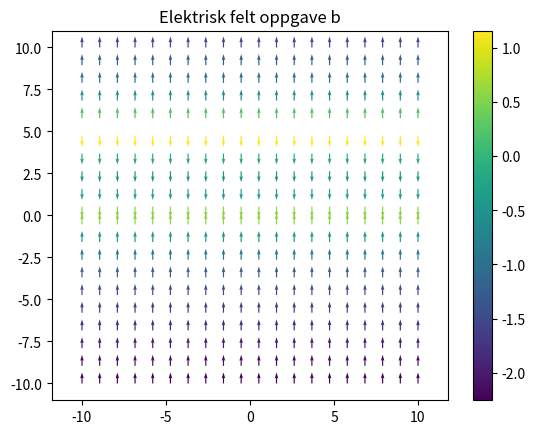

The script that saved this image:
import numpy as np
import matplotlib.pyplot as plt


a = 5
def efield(r,q0,r0):
    # Setter 1 / (2*pi*epsilon_0) = 1 
    r0 = np.array([0,r0[1]])
    r = np.array([0,r[1]])
    R = r-r0
    Rnorm = np.linalg.norm(R)
    return q0*R/Rnorm**3

def efield2(r,q0,r0):
    # Setter 1 / (2*pi*epsilon_0) = 1 
    r0 = np.array([0,r0[1]])
    r = np.array([0,r[1]])
    R = r-r0
    Rnorm = np.linalg.norm(R)
    return q0*R/Rnorm**3


r0 = np.array([0,0]) # Posisjon til ladning
r1 = np.array([0,a]) # Posisjon til ladning
q0 = -1.0 # Ladningen til en ladning
q1 = 1.0  #Ladningen til en ladning

Lx = 10
Ly = 10
N = 20

x = np.linspace(-Lx,Lx,N)
y = np.linspace(-Ly,Ly,N)
rx,ry = np.meshgrid(x,y)


Ex = np.zeros((N,N))
Ey = np.zeros((N,N))

# Regner ut feltet
for i in range(len(rx.flat)):
    r = np.array([rx.flat[i],ry.flat[i]])
    Ex.flat[i],Ey.flat[i] = efield(r,q0,r0) + efield2(r,q1,r1)# Regner ut størrelsen av feltet

Emag = np.sqrt(Ex**2 + Ey**2)
# Regner ut enhetsvektorer i feltets retning
nEx = Ex / Emag
nEy = Ey / Emag
# Visualiserer
plt.quiver(rx,ry,nEx,nEy,np.log10(Emag))
plt.colorbar()
plt.axis("equal")
plt.title("Elektrisk felt oppgave b")
plt.savefig("plot_1b.png")
plt.show()


#terminal> py .\uke_1b.py
